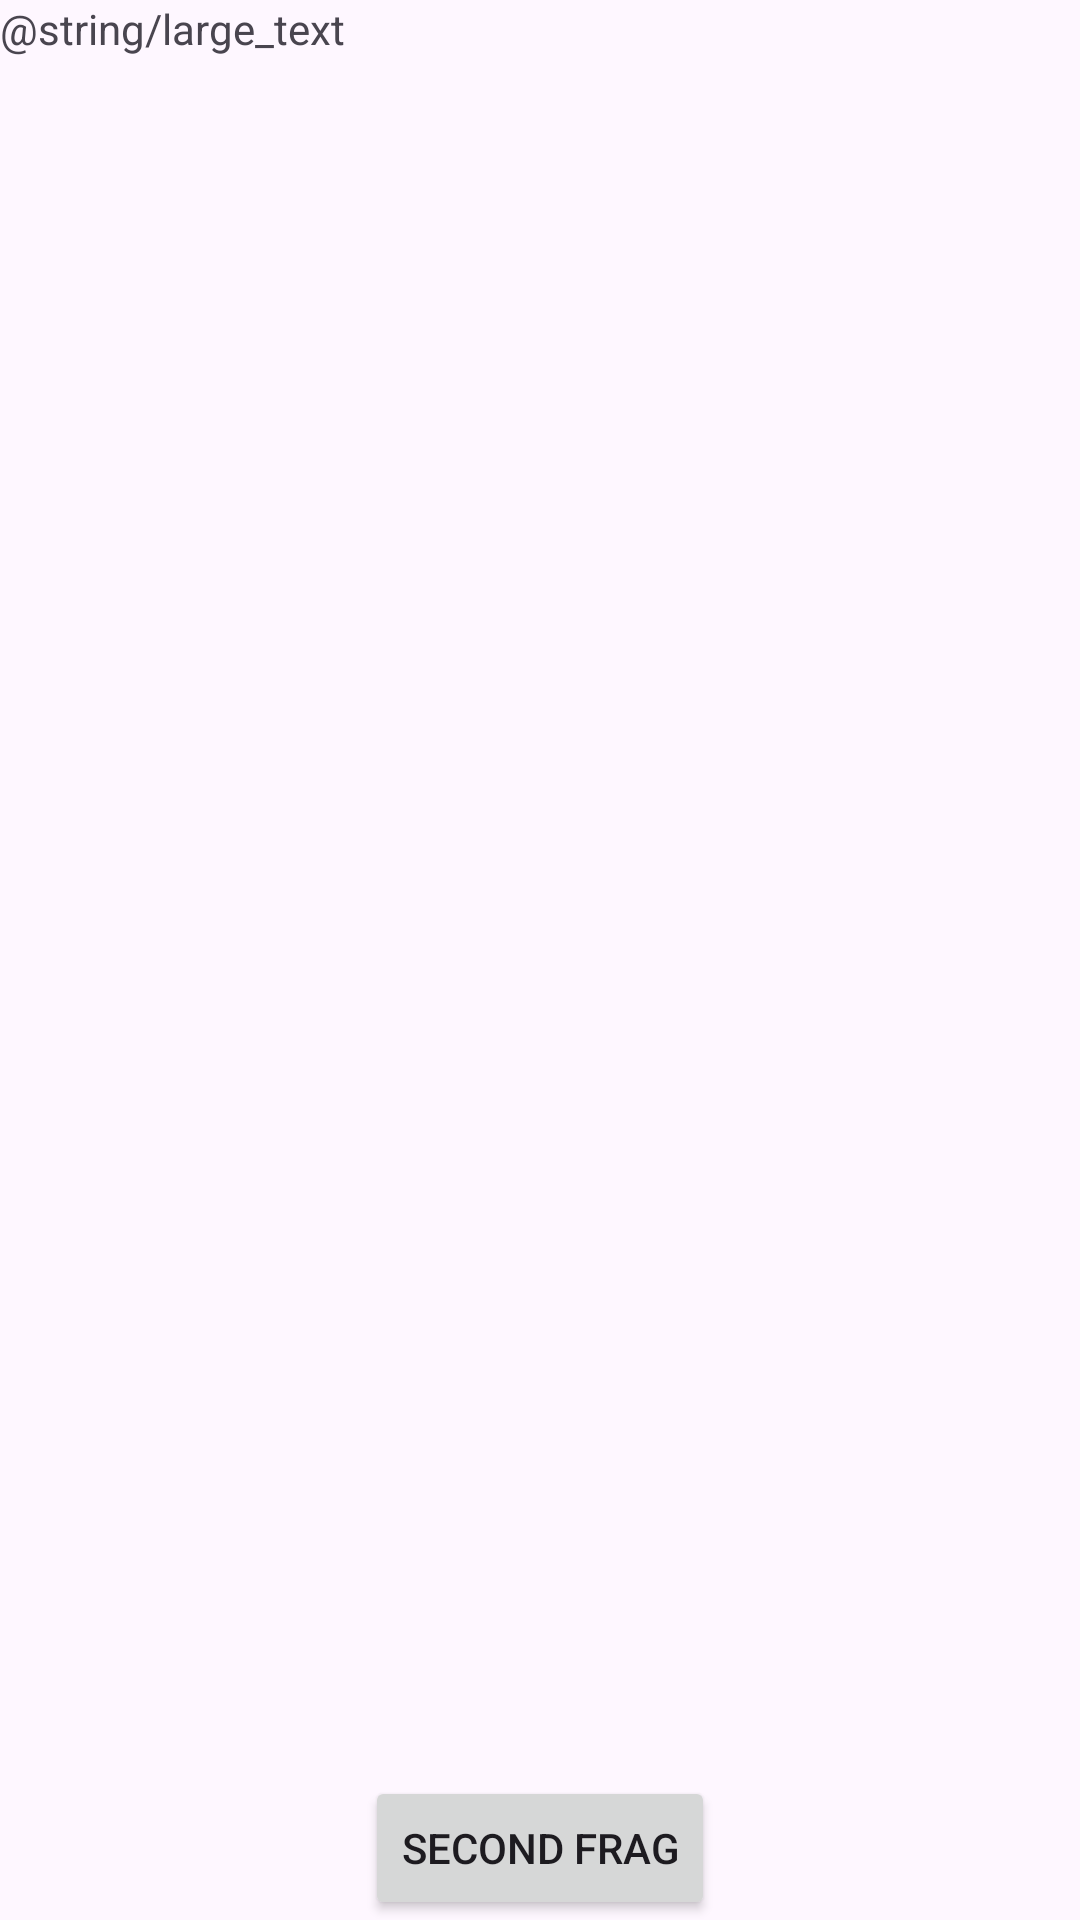

The Android layout XML behind this screen, and the referenced resources:
<!-- AndroidManifest.xml: application theme Theme.KotlinExpenseTracker -->
<!-- res/layout/fragment_home.xml -->
<?xml version="1.0" encoding="utf-8"?>
<LinearLayout xmlns:android="http://schemas.android.com/apk/res/android"
    xmlns:tools="http://schemas.android.com/tools"
    android:layout_width="match_parent"
    android:layout_height="match_parent"
    tools:context=".Fragments.HomeFragment">

    <RelativeLayout
        android:layout_width="match_parent"
        android:layout_height="match_parent"
        android:orientation="vertical">

        <TextView
            android:id="@+id/tv_scoll_body"
            android:layout_width="wrap_content"
            android:layout_height="wrap_content"
            android:layout_margin="@dimen/text_margin"
            android:text="@string/large_text" />

        <Button
            android:id="@+id/btn_second_frag"
            android:layout_width="wrap_content"
            android:layout_height="wrap_content"
            android:layout_alignParentBottom="true"
            android:layout_centerHorizontal="true"
            android:text="Second Frag" />
    </RelativeLayout>

</LinearLayout>
<!-- resources referenced by this layout -->
<resources>
  <style name="Theme.KotlinExpenseTracker" parent="Base.Theme.KotlinExpenseTracker" />
  <style name="Base.Theme.KotlinExpenseTracker" parent="Theme.Material3.DayNight.NoActionBar">
          
          
      </style>
</resources>
